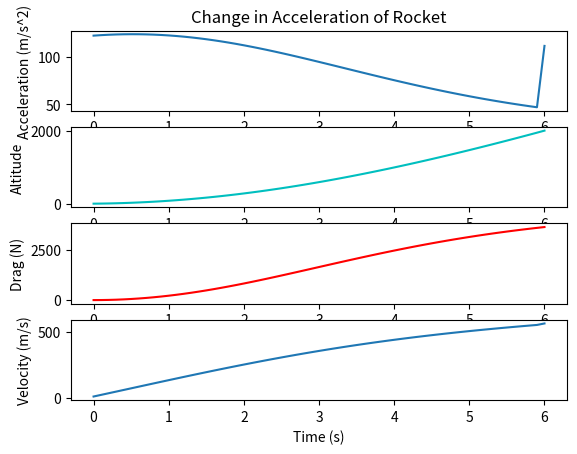

This chart was generated by the following Python code:
"""Needed pieces for the rocket launch simulator"""
#import scipy
import matplotlib.pyplot as plt
import numpy as np
"""----------Imported functions--------------"""
#import math.sin as sin()
"""--------------CONSTANTS-----------------"""
STANDARD_GRAVITY = 9.80665  # m/s^2
G = 6.674 * 10**-11
MASS_EARTH = 5.972 * 10**24  #kilograms
RADIUS_EARTH = 6.371 * 10**6  #meters
TIME_STEP = .1  #seconds
e = 2.71828
#MAX = 10000 # number of iterations, = 1000 second launch program
"""---------------VARIABLES---------------"""
thrust = 0.0
motor_isp = 0.0
altitude = 0.0
velocity = 0
v_x = 0.0
v_y = 0.0
angle_of_attack = 0.0
time_to_MECO = 0.0
mass_flow = 0.0
dry_mass = 0.0
wet_mass = 0.0
force_gravity = 9.81 * (wet_mass)
"""------------PROGRAMS--------------"""


def Vacuum_dV(motor_isp, wet_mass, dry_mass):
    #    print(wet_mass, dry_mass, motor_isp, STANDARD_GRAVITY)
    deltaV = STANDARD_GRAVITY * motor_isp * np.log(wet_mass / dry_mass)
    print("Total delta-V is ")
    print(deltaV)
    print(" m/s \n\n")
    #mF = 5300 / (STANDARD_GRAVITY * motor_isp)
    #    print("Burn time is %.2f s") % mF
    return deltaV


def Mass_of_spaceship(wet_mass, mass_flow, mass_ship, i):
    """Calculates the mass of the rocket at time t

    Args:
        wet_mass (float): The mass of the ship and fuel at time t=0.
        mass_flow (float): Amount of fuel expelled per timestep
        i (int): Iterator used for Euler's Method

    Returns:
        mass_ship (float): The new mass of the ship at timestep i.

    """

    mass_ship = wet_mass - mass_flow * TIME_STEP * i
    return mass_ship


def Force_Gravity(mass_ship, altitude):
    """Calculates the force of gravity acting on the ship.

    Args:
        mass_ship (float): The mass of the ship at timestep i.
        altitude (float): The altitude of the rocket above Mean Sea level

    Returns:
        force_gravity (float): Calculated force of gravity at timestep i.
    """

    force_gravity = G * mass_ship * MASS_EARTH / ((RADIUS_EARTH + altitude)**2)
    return force_gravity


def Thrust_ship(thrust, motor_isp, mass_flow):
    """Calculates thrust from the Rocket eqation: Thrust = Isp * g0 * massflow

    Args:
        motor_isp (float): Effiency constant for the motor.
        mass_flow (float): Total mass flow of exhaust.

    Returns:
        thrust (float): Thrust force produced by the rocket.

     """
    thrust = motor_isp * STANDARD_GRAVITY * mass_flow
    return thrust


def Acceleration(thrust, force_gravity, mass_ship, force_drag):
    """Calculates the acceleration at timestep t

    Args:
        force_gravity (float): force of gravity at timestep i
        mass_ship (float): The mass of the ship at timestep i
        force_drag (float): Force of drag at timestep i

    Returns:
        acceleration (float): Acceleration vector from a=dF/dm

    """
    acceleration = (
        thrust - force_gravity - force_drag) / mass_ship  # """ - force_drag"""
    return acceleration


def Atmosphere_Density(altitude):

    h = altitude
    """CONSTANTS FOR GASSES"""
    R = 8.31432  # ideal gas constant J/(mol*K)
    M = .0289644  # molar mass of dry air, kg/mol
    """SUBSCRIPT TABLES"""
    pb = [1.2250, 0.36391, 0.08803, 0.01322, 0.00143, 0.00086, 0.000064]
    hb = [0.0, 11000, 20000, 32000, 47000, 51000, 71000]
    Tb = [288.15, 216.65, 216.65, 228.65, 270.65, 270.65, 214.65]
    Lb = [-0.0065, 0.0, 0.001, 0.0028, 0.0, -0.0028, -0.002]

    """----EQUATIONS FOR AIR DENSITY------- Taken from the Barometric formula. Accurate up to 80,000m above sea level
    If temperature step != 0
    rho = pb[i] * (Tb[i] / (Tb[i] + Lb[i] * (h - hb))) ** (1 + (STANDARD_GRAVITY * M) / (R * Lb))

    If temperature step == 0
    rho = pb[i] * e ** ((-1* (STANDARD_GRAVITY) * M * (h - hb[i])) / (R * Tb[i]))
    """#-------------------------------------

    if altitude < 11000:
        i = 0
        rho = pb[i] * (Tb[i] / (Tb[i] + Lb[i] * (h - hb[i])))**(
            1 + (STANDARD_GRAVITY * M) / (R * Lb[i]))
        return rho

    elif altitude > 11000 and altitude < 20000:
        i = 1
        rho = pb[i] * e**(
            (-1 * (STANDARD_GRAVITY) * M * (h - hb[i])) / (R * Tb[i]))
        return rho

    elif altitude > 20000 and altitude < 32000:
        i = 2
        rho = pb[i] * (Tb[i] / (Tb[i] + Lb[i] * (h - hb[i])))**(
            1 + (STANDARD_GRAVITY * M) / (R * Lb[i]))
        return rho

    elif altitude > 32000 and altitude < 47000:
        i = 3
        rho = pb[i] * (Tb[i] / (Tb[i] + Lb[i] * (h - hb[i])))**(
            1 + (STANDARD_GRAVITY * M) / (R * Lb[i]))
        return rho

    elif altitude > 47000 and altitude < 51000:
        i = 4
        rho = pb[i] * e**(
            (-1 * (STANDARD_GRAVITY) * M * (h - hb[i])) / (R * Tb[i]))
        return rho

    elif altitude > 51000 and altitude < 71000:
        i = 5
        rho = pb[i] * (Tb[i] / (Tb[i] + Lb[i] * (h - hb[i])))**(
            1 + (STANDARD_GRAVITY * M) / (R * Lb[i]))
        return rho

    elif altitude > 71000 and altitude < 86000:
        i = 6
        rho = pb[i] * (Tb[i] / (Tb[i] + Lb[i] * (h - hb[i])))**(
            1 + (STANDARD_GRAVITY * M) / (R * Lb[i]))
        return rho

    else:
        return 0


def Drag(density, velocity, reference_area):
    # drag = coefficient * density * velocity^2 * reference area / 2
    cd = .75  #drag coefficient
    A = reference_area
    drag = .5 * cd * density * A * velocity**2
    return drag


def Velocity(velocity, acceleration, i):  # F = m*a
    velocity_new = velocity + acceleration * TIME_STEP
    #v_x = velocity * np.sin(theta)
    #    v_y = velocity * np.cos(theta)

    # acceleration = (thrust - drag) / mass_ship
    return velocity_new


def Altitude(altitude, velocity, i):
    altitude = altitude + velocity * (TIME_STEP)  # * sin(pitch)
    return altitude


def Position_downrange(downrange, velocity, angle_of_attack):
    down_range = downrange + velocity * cos(angle_of_attack) * TIME_STEP
    return down_range


#def Angle_Of_Attack():
#def pitch(theta, altitude, velocity):
#    if velocity < 100:
#        return 90

#    elif velocity > 100 and velocity < 300:
#        theta_max = 0


def free_fall_acceleration(force_gravity, mass_ship, force_drag):
    fall_acceleration = (-force_gravity + force_drag) / mass_ship
    return fall_acceleration


def Apogee(velocity):
    apogee = velocity**2 / (2 * STANDARD_GRAVITY)
    return apogee


def Main_simulation(thrust, motor_isp, mass_flow, dry_mass, wet_mass):
    dV = Vacuum_dV(motor_isp, wet_mass, dry_mass)

    i = 0
    altitude = 0.0
    velocity = 0.0
    force_drag = 0.0
    theta = 0.0
    mass_ship = wet_mass
    y_max = 0.0
    """----LISTS TO GRAPH----"""
    mass = []
    acceleration_rocket = []
    speed = []
    height = []
    time_passed = []
    drag = []
    dens_rho = []
    pos_x = []
    a = []
    while mass_ship > dry_mass:  # and y_max < 120000:

        mass_ship = Mass_of_spaceship(wet_mass, mass_flow, mass_ship, i)
        mass.append(mass_ship)

        force_gravity = Force_Gravity(mass_ship, altitude)

        density = Atmosphere_Density(altitude)
        dens_rho.append(density)

        force_drag = Drag(density, velocity, reference_area)
        drag.append(force_drag)

        acceleration = Acceleration(thrust, force_gravity, mass_ship,
                                    force_drag)  #, force_drag)
        acceleration_rocket.append(acceleration)

        velocity = Velocity(velocity, acceleration, i)
        speed.append(velocity)

        y_max = Apogee(velocity)
        a.append(y_max)
        #print y_max
        #if velocity > 100 and velocity < 140:
        #    print ("T + %.2f s, %.2f m/s ") % (time,velocity)

        altitude = Altitude(altitude, velocity, i)
        height.append(altitude)

        #downrange = Position_downrange(downrange, velocity)
        """This here is the time calculations"""
        time = i * TIME_STEP
        time_passed.append(time)
        i += 1

    gravity_loss = dV - velocity
    print ("Final velocity: ")
    print(velocity)
    print(" m/s \nTotal dV lost: ")
    print(gravity_loss)
    print(" m/s")

    print ("\n\n---MECO---\n\n")


    import time as t
    while altitude > 0:
        #print('a', altitude)
        # sprint('v',velocity)
        mass_ship = dry_mass  #- 1400

        force_gravity = Force_Gravity(mass_ship, altitude)

        density = Atmosphere_Density(altitude)
        dens_rho.append(density)

        force_drag = Drag(density, velocity, reference_area)
        drag.append(force_drag)

        acceleration = free_fall_acceleration(force_gravity, mass_ship,
                                              force_drag)
        #abc = abs(acceleration)
        acceleration_rocket.append(acceleration)

        velocity = Velocity(velocity, acceleration, i)
        speed.append(velocity)

        altitude = Altitude(altitude, velocity, i)
        height.append(altitude)
        #print ("Altitude: %.2f m, Drag: %.2f N, Acceleration: %.2f m/s, Velocity: %.2f m/s") % (altitude, force_drag, acceleration, velocity)
        #downrange = Position_downrange(downrange, velocity)

        time = i * TIME_STEP
        print("t+",time,"s")
        time_passed.append(time)
        print(altitude)
        break
        i += 1

    #print("Apogee: %.2f m") % max(height)
    #print("Max Velocity: %.2f m/s") % max(speed)
    #print("Min Velocity: %.2f m/s") % min(speed)
    #print("Max Acceleration: %.2f m/s^2") % max(acceleration_rocket)
    #print("Max Drag: %.2f N") % max(drag)
    #print("y max: %.2f m") % max(a)

    plt.subplot(4, 1, 1)
    plt.plot(time_passed, acceleration_rocket)
    plt.ylabel("Acceleration (m/s^2)")
    #plt.xlabel("Time (s)")
    plt.title("Change in Acceleration of Rocket")

    plt.subplot(4, 1, 2)
    plt.plot(time_passed, height, 'c')
    plt.ylabel("Altitude")

    plt.subplot(4, 1, 3)
    #plt.title("Drag profile for rocket launch")
    plt.plot(time_passed, drag, 'r')
    #plt.bar(height, dens_rho)
    plt.ylabel("Drag (N)")

    plt.subplot(4, 1, 4)
    plt.plot(time_passed, speed)
    plt.ylabel("Velocity (m/s)")
    plt.xlabel("Time (s)")

    plt.show()


def initialize_variables(thrust, motor_isp, mass_flow, dry_mass, wet_mass):
    #current values for falcon 9 booster
    thrust = float(
        5300)  #float(raw_input("What is the total thrust? (in newtons) "))
    motor_isp = float(
        315)  #float(raw_input("What is the motor\'s vacuum isp? "))
    mass_flow = thrust / (motor_isp * STANDARD_GRAVITY)

    dry_mass = float(
        30
    )  #127000#13600 #float(raw_input("What is the dry mass of your ship? "))
    wet_mass = float(
        40
    )  #510000#27300 #float(raw_input("What is the wet mass of your ship? "))

    reference_area = 3.14159 * .1**2  # pi*r^2
    return dry_mass, wet_mass, mass_flow, thrust, motor_isp, reference_area


"""----------------------------------MAIN PROGRAM----------------------------------------"""

dry_mass, wet_mass, mass_flow, thrust, motor_isp, reference_area = initialize_variables(
    thrust, motor_isp, mass_flow, dry_mass, wet_mass)

Main_simulation(thrust, motor_isp, mass_flow, dry_mass, wet_mass)

#
